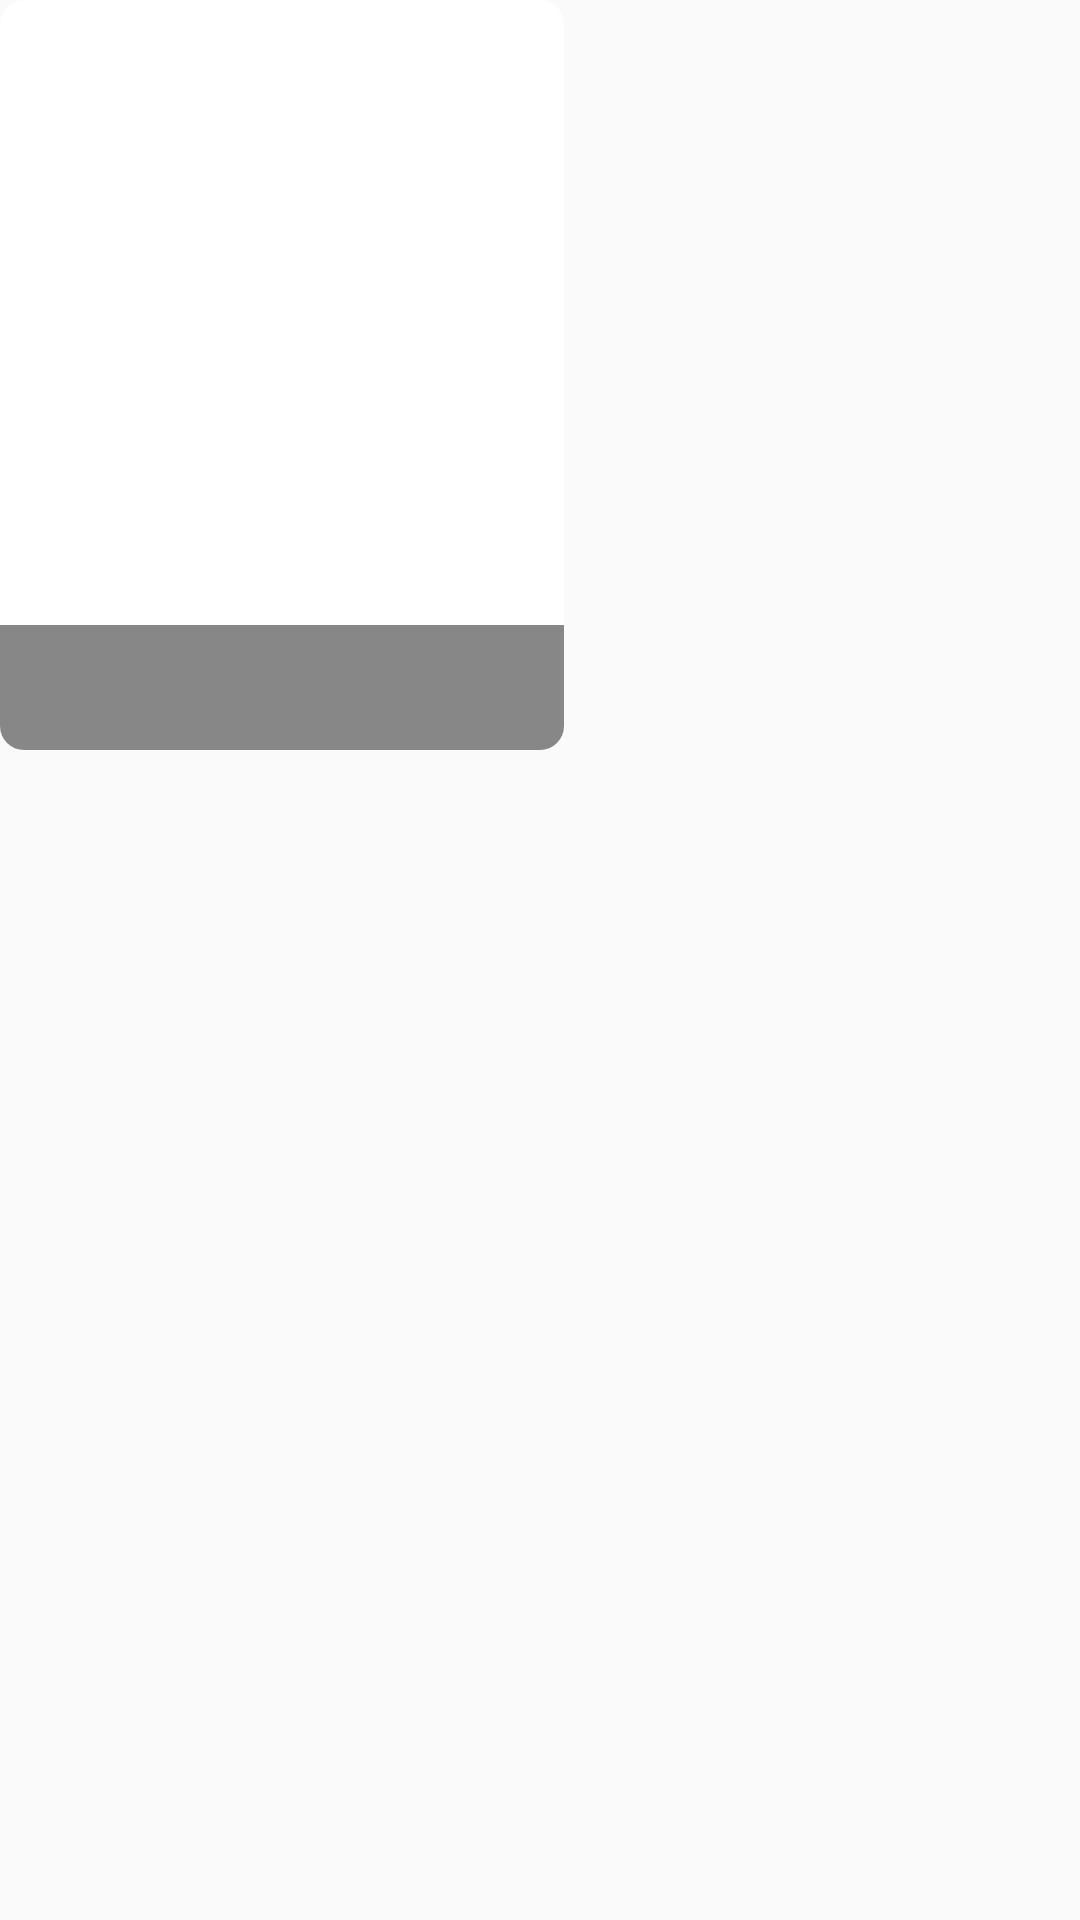

Write the Android layout XML for this screen, with the resource values it uses.
<!-- AndroidManifest.xml: application theme MyAppTheme -->
<!-- res/layout/diary_list_item.xml -->
<?xml version="1.0" encoding="utf-8"?>


<android.support.constraint.ConstraintLayout xmlns:android="http://schemas.android.com/apk/res/android"
    xmlns:app="http://schemas.android.com/apk/res-auto"
    android:orientation="horizontal"
    android:layout_width="wrap_content"
    android:layout_height="wrap_content">

    <android.support.v7.widget.CardView
        android:id="@+id/card_view"
        android:layout_width="188dp"
        android:layout_height="250dp"
        android:layout_gravity="center"
        android:elevation="8dp"
        app:cardCornerRadius="8dp"
        app:cardElevation="0dp">

        <FrameLayout
            android:layout_width="match_parent"
            android:layout_height="match_parent"
            android:orientation="vertical">

            
            <ImageView
                android:id="@+id/diary_image"
                android:layout_width="match_parent"
                android:layout_height="match_parent"
                android:scaleType="fitXY" />

            <LinearLayout
                android:layout_width="match_parent"
                android:layout_height="wrap_content"
                android:layout_gravity="bottom"
                android:orientation="vertical">

                
                <TextView
                    android:id="@+id/diary_date"
                    style="@style/MyEditTextStyle"
                    android:layout_width="match_parent"
                    android:layout_height="wrap_content"
                    android:paddingLeft="10dp"
                    android:paddingRight="10dp"
                    android:textSize="15sp" />

                
                <TextView
                    android:id="@+id/diary_text"
                    style="@style/MyEditTextStyle"
                    android:layout_width="match_parent"
                    android:layout_height="wrap_content"
                    android:layout_gravity="bottom"
                    android:maxLines="2"
                    android:orientation="vertical"
                    android:paddingBottom="5dp"
                    android:paddingLeft="10dp"
                    android:paddingRight="10dp"
                    android:textSize="12sp" />
            </LinearLayout>
        </FrameLayout>
    </android.support.v7.widget.CardView>
</android.support.constraint.ConstraintLayout>
<!-- resources referenced by this layout -->
<resources>
  <style name="MyEditTextStyle">
          <item name="android:textColor">@color/white</item>
          <item name="android:background">@color/transparentBlack</item>
      </style>
  <style name="MyAppTheme" parent="Theme.AppCompat.Light.NoActionBar">
          
          <item name="colorPrimary">@color/colorPrimary</item>
          <item name="colorPrimaryDark">@color/colorPrimaryDark</item>
          <item name="colorAccent">@color/colorAccent</item>
          <item name="android:homeAsUpIndicator">@drawable/ic_arrow_back_white_24dp</item>
      </style>
  <color name="white">#FFFFFF</color>
  <color name="transparentBlack">#78000000</color>
  <color name="colorPrimary">#4CAF50</color>
  <color name="colorPrimaryDark">#388E3C</color>
  <color name="colorAccent">#FFB74D</color>
</resources>
